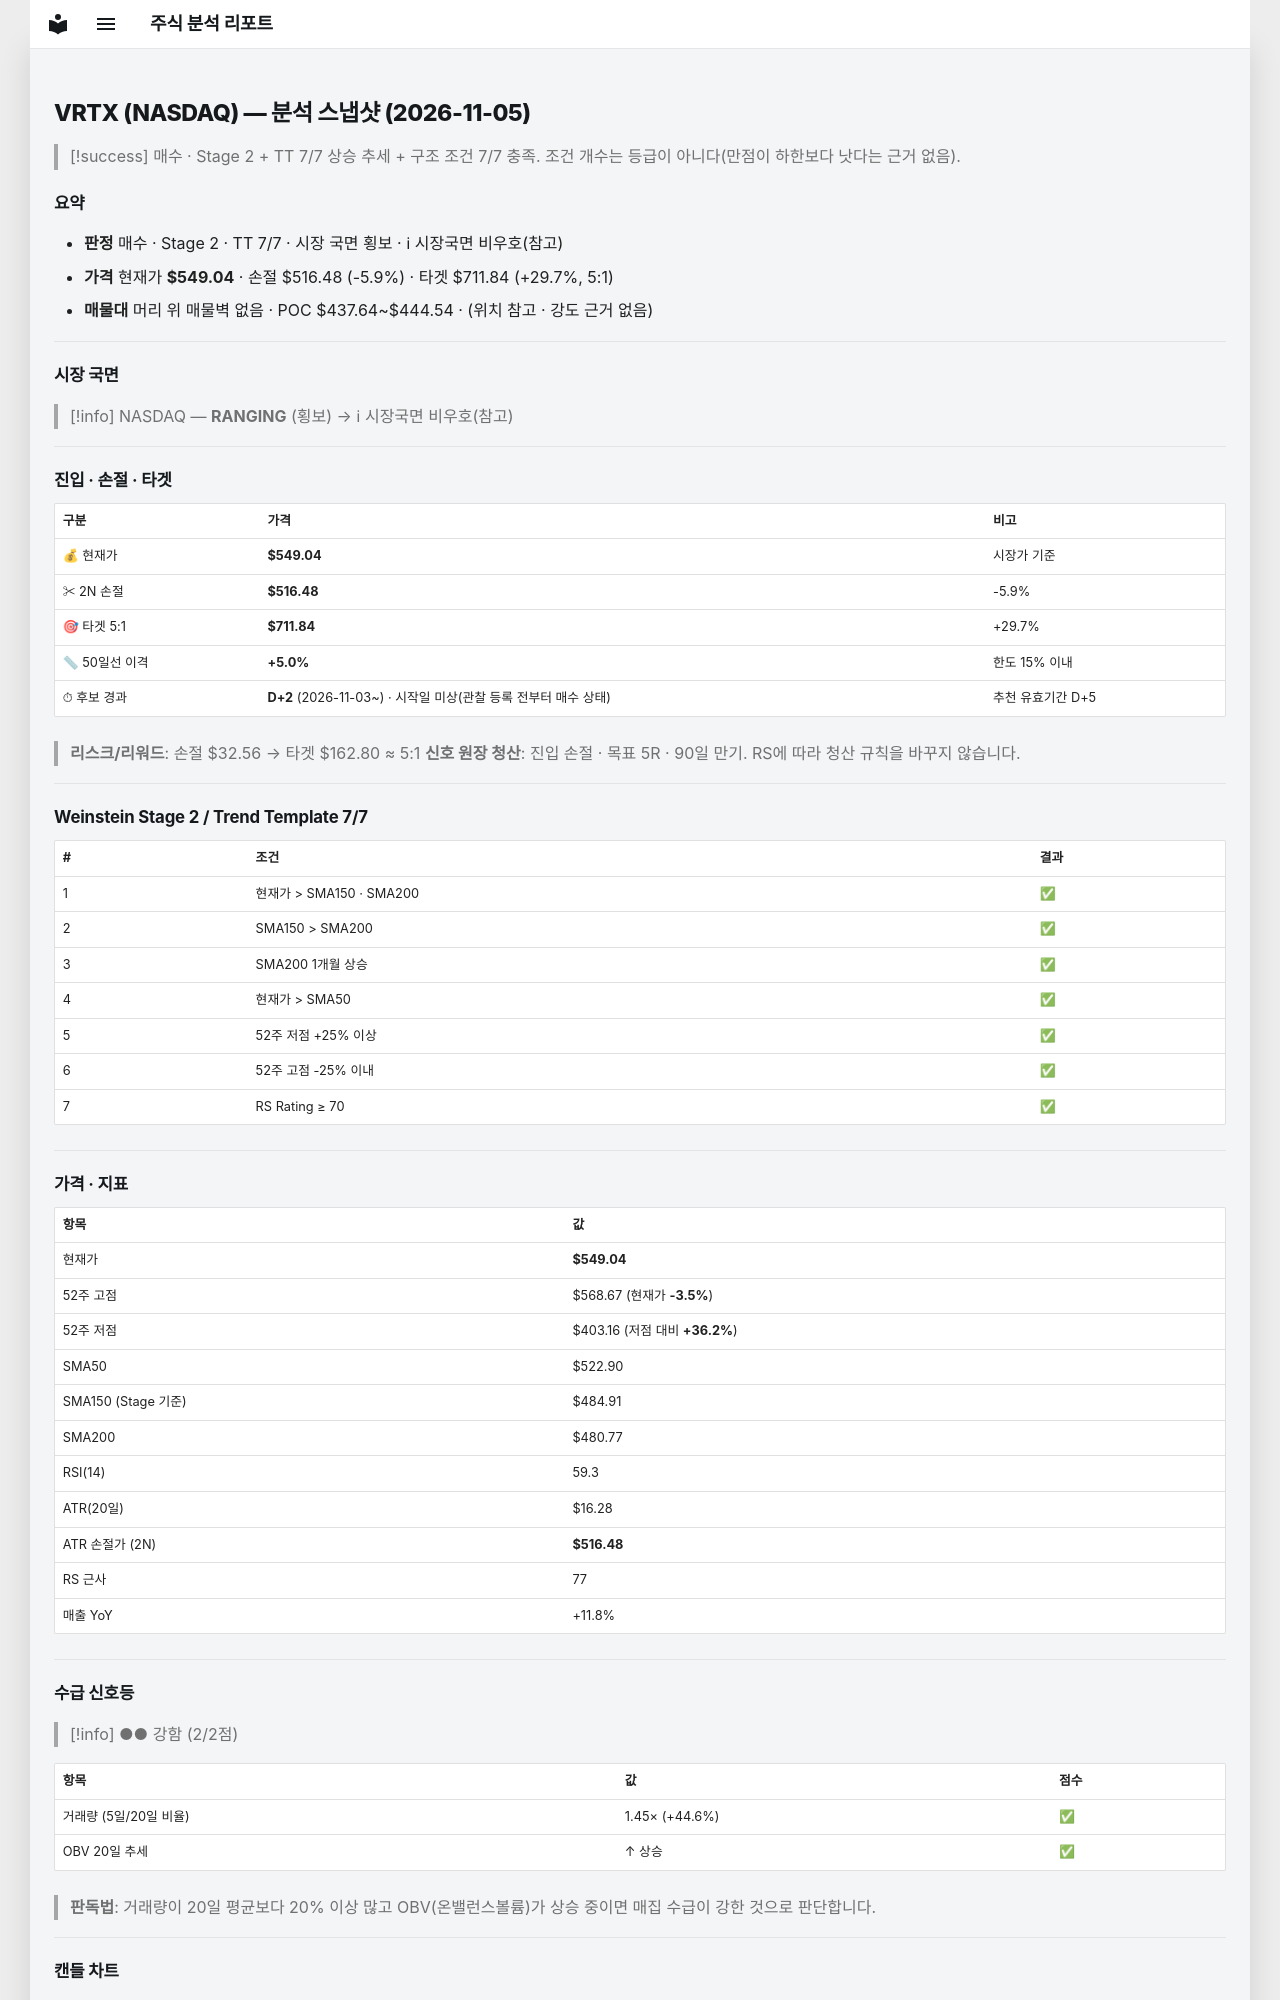

repository: soloandco/stock-reports · page: snapshots/VRTX-2026-11-05/index.html · generator: mkdocs

---
type: analysis-snapshot
title: VRTX 분석 스냅샷
ticker: VRTX
market: NASDAQ
created: 2026-11-05
updated: 2026-11-05
bar-date: 2026-11-04
verdict: 매수후보
real-rr: 0.34
sma50-gap-pct: 5.0
candidate-days: 2
candidate-since: 2026-11-03
candidate-start-unknown: true
weekly-position: 저항대아래
weekly-overhead-price: 560.25
weekly-overhead-pct: 2.0
stage: 2
trend-template-score: 7
tt-max: 7
ma-set: sma-50-150-200
price: 549.0399780273438
stop-price: 516.4802940069504
market-regime: RANGING
supply-demand-score: 2/2
supply-demand-label: 강함
status: tracking
tags:
  - stock-agent
  - watchlist
  - VRTX
  - analysis
related:
  - "[[analysis-template]]"
---

# VRTX (NASDAQ) — 분석 스냅샷 (2026-11-05)

> [!success] 매수 · Stage 2 + TT 7/7
> 상승 추세 + 구조 조건 7/7 충족. 조건 개수는 등급이 아니다(만점이 하한보다 낫다는 근거 없음).

## 요약

- **판정** 매수 · Stage 2 · TT 7/7 · 시장 국면 횡보 · ℹ 시장국면 비우호(참고)
- **가격** 현재가 **$549.04** · 손절 $516.48 (-5.9%) · 타겟 $711.84 (+29.7%, 5:1)
- **매물대** 머리 위 매물벽 없음 · POC $437.64~$444.54 · (위치 참고 · 강도 근거 없음)

---

## 시장 국면

> [!info] NASDAQ — **RANGING** (횡보) → ℹ 시장국면 비우호(참고)

---

## 진입 · 손절 · 타겟

| 구분 | 가격 | 비고 |
|------|------|------|
| 💰 현재가 | **$549.04** | 시장가 기준 |
| ✂ 2N 손절 | **$516.48** | -5.9% |
| 🎯 타겟 5:1 | **$711.84** | +29.7% |
| 📏 50일선 이격 | **+5.0%** | 한도 15% 이내 |
| ⏱ 후보 경과 | **D+2** (2026-11-03~) · 시작일 미상(관찰 등록 전부터 매수 상태) | 추천 유효기간 D+5 |

> **리스크/리워드**: 손절 $32.56 → 타겟 $162.80 ≈ 5:1
> **신호 원장 청산**: 진입 손절 · 목표 5R · 90일 만기. RS에 따라 청산 규칙을 바꾸지 않습니다.

---

## Weinstein Stage 2 / Trend Template 7/7

| # | 조건 | 결과 |
|---|------|------|
| 1 | 현재가 > SMA150 · SMA200 | ✅ |
| 2 | SMA150 > SMA200 | ✅ |
| 3 | SMA200 1개월 상승 | ✅ |
| 4 | 현재가 > SMA50 | ✅ |
| 5 | 52주 저점 +25% 이상 | ✅ |
| 6 | 52주 고점 -25% 이내 | ✅ |
| 7 | RS Rating ≥ 70 | ✅ |

---

## 가격 · 지표

| 항목 | 값 |
|------|---|
| 현재가 | **$549.04** |
| 52주 고점 | $568.67 (현재가 **-3.5%**) |
| 52주 저점 | $403.16 (저점 대비 **+36.2%**) |
| SMA50 | $522.90 |
| SMA150 (Stage 기준) | $484.91 |
| SMA200 | $480.77 |
| RSI(14) | 59.3 |
| ATR(20일) | $16.28 |
| ATR 손절가 (2N) | **$516.48** |
| RS 근사 | 77 |
| 매출 YoY | +11.8% |

---
## 수급 신호등

> [!info] ●● 강함 (2/2점)

| 항목 | 값 | 점수 |
|------|------|------|
| 거래량 (5일/20일 비율) | 1.45× (+44.6%) | ✅ |
| OBV 20일 추세 | ↑ 상승 | ✅ |

> **판독법**: 거래량이 20일 평균보다 20% 이상 많고 OBV(온밸런스볼륨)가 상승 중이면 매집 수급이 강한 것으로 판단합니다.

---
